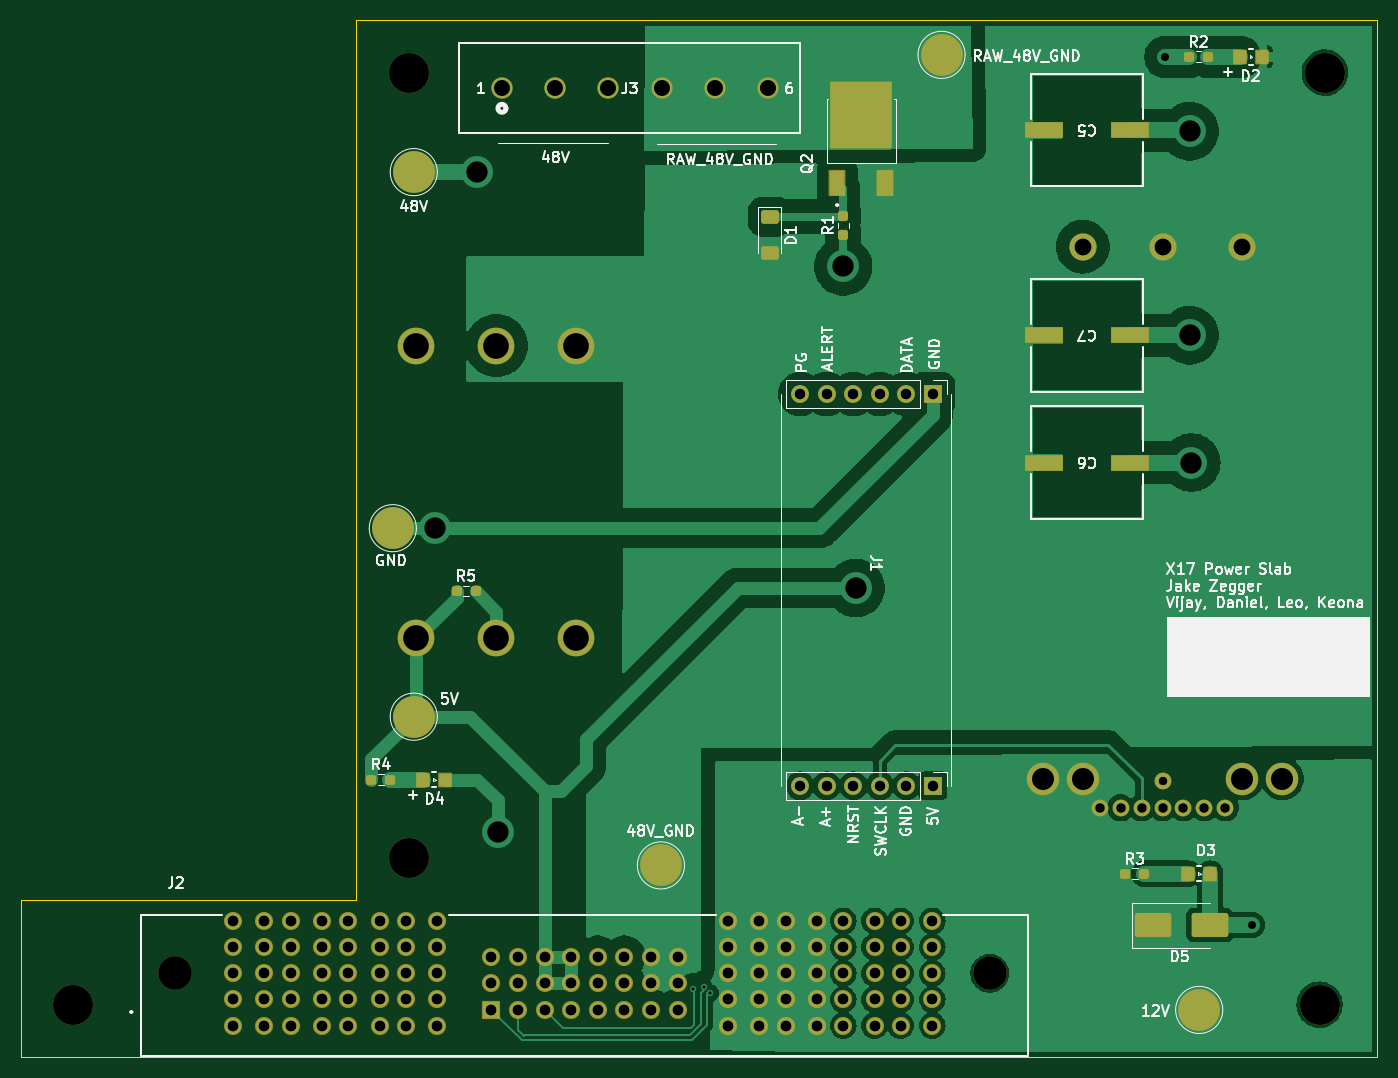
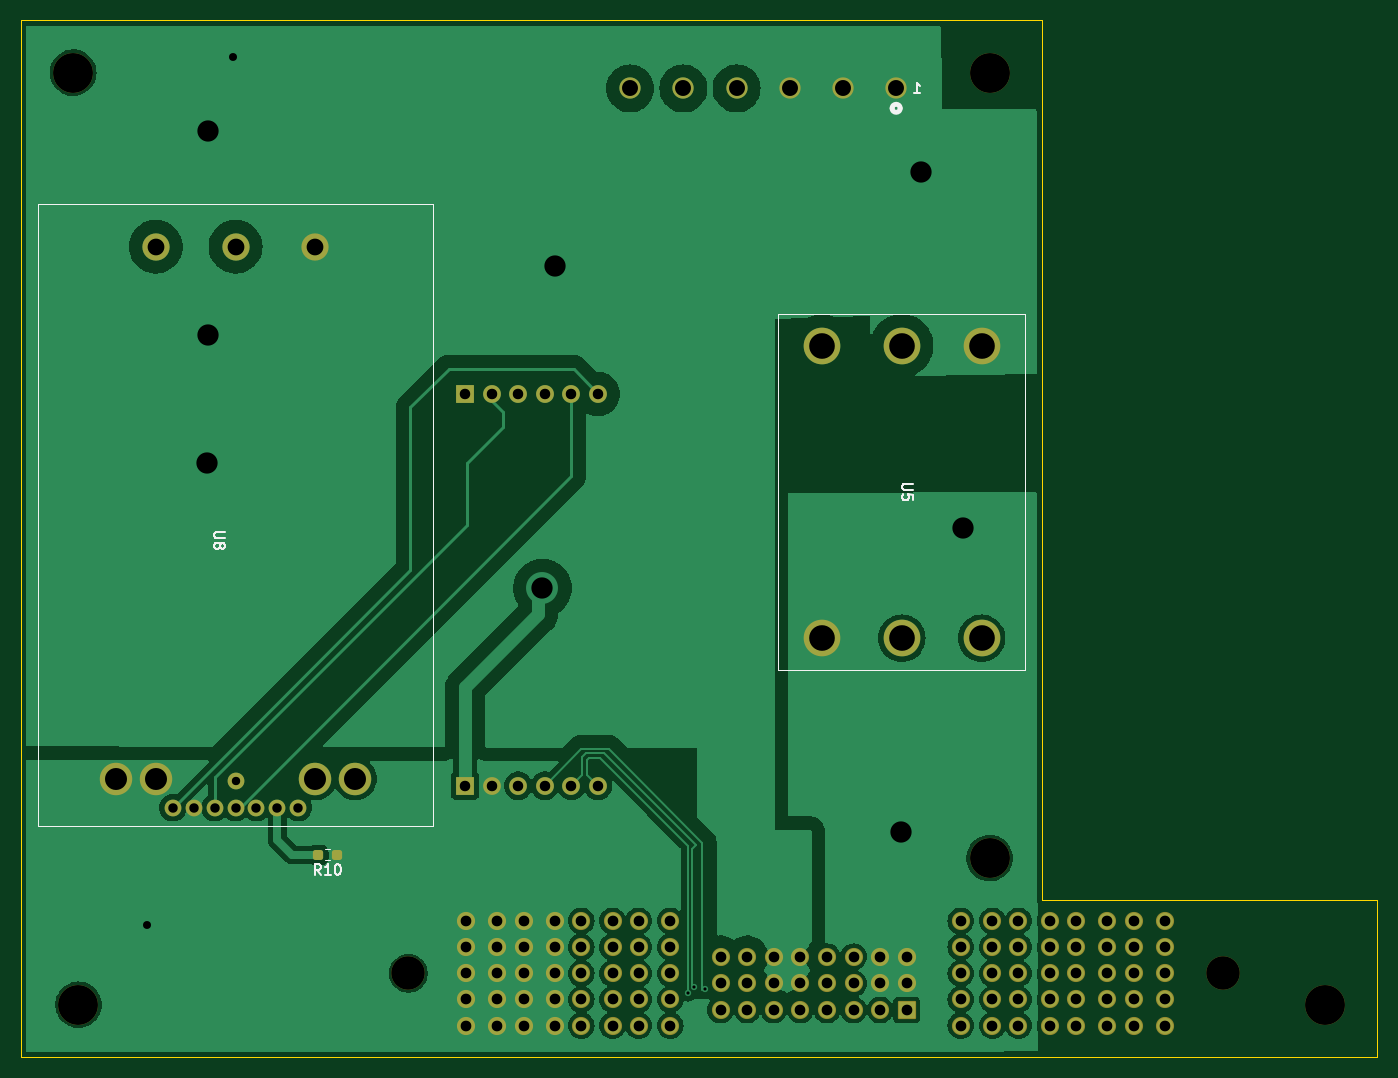
Circuit board: 11 layer files. Board 129.5 x 99.0 mm.
- bottom_copper: X17-Power-Slab-Master-B_Cu.gbl (109904 bytes)
- bottom_mask: X17-Power-Slab-Master-B_Mask.gbs (5411 bytes)
- paste: X17-Power-Slab-Master-B_Paste.gbp (1207 bytes)
- bottom_silk: X17-Power-Slab-Master-B_Silkscreen.gbo (11318 bytes)
- outline: X17-Power-Slab-Master-Edge_Cuts.gm1 (836 bytes)
- top_copper: X17-Power-Slab-Master-F_Cu.gtl (99749 bytes)
- top_mask: X17-Power-Slab-Master-F_Mask.gts (7000 bytes)
- paste: X17-Power-Slab-Master-F_Paste.gtp (3922 bytes)
- top_silk: X17-Power-Slab-Master-F_Silkscreen.gto (82732 bytes)
- drill: X17-Power-Slab-Master-NPTH.drl (490 bytes)
- drill: X17-Power-Slab-Master-PTH.drl (3163 bytes)

=== bottom_copper: X17-Power-Slab-Master-B_Cu.gbl (109904 bytes, source omitted) ===
=== bottom_mask: X17-Power-Slab-Master-B_Mask.gbs ===
G04 #@! TF.GenerationSoftware,KiCad,Pcbnew,8.0.4*
G04 #@! TF.CreationDate,2025-03-29T15:05:00-04:00*
G04 #@! TF.ProjectId,X17-Power-Slab-Master,5831372d-506f-4776-9572-2d536c61622d,rev?*
G04 #@! TF.SameCoordinates,Original*
G04 #@! TF.FileFunction,Soldermask,Bot*
G04 #@! TF.FilePolarity,Negative*
%FSLAX46Y46*%
G04 Gerber Fmt 4.6, Leading zero omitted, Abs format (unit mm)*
G04 Created by KiCad (PCBNEW 8.0.4) date 2025-03-29 15:05:00*
%MOMM*%
%LPD*%
G01*
G04 APERTURE LIST*
G04 Aperture macros list*
%AMRoundRect*
0 Rectangle with rounded corners*
0 $1 Rounding radius*
0 $2 $3 $4 $5 $6 $7 $8 $9 X,Y pos of 4 corners*
0 Add a 4 corners polygon primitive as box body*
4,1,4,$2,$3,$4,$5,$6,$7,$8,$9,$2,$3,0*
0 Add four circle primitives for the rounded corners*
1,1,$1+$1,$2,$3*
1,1,$1+$1,$4,$5*
1,1,$1+$1,$6,$7*
1,1,$1+$1,$8,$9*
0 Add four rect primitives between the rounded corners*
20,1,$1+$1,$2,$3,$4,$5,0*
20,1,$1+$1,$4,$5,$6,$7,0*
20,1,$1+$1,$6,$7,$8,$9,0*
20,1,$1+$1,$8,$9,$2,$3,0*%
G04 Aperture macros list end*
%ADD10C,3.200000*%
%ADD11RoundRect,0.102000X-0.765000X-0.765000X0.765000X-0.765000X0.765000X0.765000X-0.765000X0.765000X0*%
%ADD12C,1.734000*%
%ADD13R,1.700000X1.700000*%
%ADD14O,1.700000X1.700000*%
%ADD15C,2.032000*%
%ADD16C,3.500000*%
%ADD17C,3.810000*%
%ADD18RoundRect,0.237500X-0.250000X-0.237500X0.250000X-0.237500X0.250000X0.237500X-0.250000X0.237500X0*%
%ADD19C,2.600000*%
%ADD20C,3.100000*%
%ADD21C,1.600000*%
G04 APERTURE END LIST*
D10*
X54240000Y-134500000D03*
X132000000Y-134500000D03*
D11*
X84410000Y-138000000D03*
D12*
X86950000Y-138000000D03*
X89490000Y-138000000D03*
X92030000Y-138000000D03*
X94570000Y-138000000D03*
X97110000Y-138000000D03*
X99650000Y-138000000D03*
X102190000Y-138000000D03*
X84410000Y-135460000D03*
X86950000Y-135460000D03*
X89490000Y-135460000D03*
X92030000Y-135460000D03*
X94570000Y-135460000D03*
X97110000Y-135460000D03*
X99650000Y-135460000D03*
X102190000Y-135460000D03*
X84410000Y-132920000D03*
X86950000Y-132920000D03*
X89490000Y-132920000D03*
X92030000Y-132920000D03*
X94570000Y-132920000D03*
X97110000Y-132920000D03*
X99650000Y-132920000D03*
X102190000Y-132920000D03*
X59740000Y-129500000D03*
X59740000Y-132000000D03*
X59740000Y-134500000D03*
X59740000Y-137000000D03*
X59740000Y-139500000D03*
X62740000Y-139500000D03*
X62740000Y-137000000D03*
X62740000Y-134500000D03*
X62740000Y-132000000D03*
X62740000Y-129500000D03*
X65240000Y-129500000D03*
X65240000Y-132000000D03*
X65240000Y-134500000D03*
X65240000Y-137000000D03*
X65240000Y-139500000D03*
X68240000Y-139500000D03*
X68240000Y-137000000D03*
X68240000Y-134500000D03*
X68240000Y-132000000D03*
X68240000Y-129500000D03*
X70740000Y-129500000D03*
X70740000Y-132000000D03*
X70740000Y-134500000D03*
X70740000Y-137000000D03*
X70740000Y-139500000D03*
X73740000Y-139500000D03*
X73740000Y-137000000D03*
X73740000Y-134500000D03*
X73740000Y-132000000D03*
X73740000Y-129500000D03*
X76240000Y-129500000D03*
X76240000Y-132000000D03*
X76240000Y-134500000D03*
X76240000Y-137000000D03*
X76240000Y-139500000D03*
X79240000Y-139500000D03*
X79240000Y-137000000D03*
X79240000Y-134500000D03*
X79240000Y-132000000D03*
X79240000Y-129500000D03*
X107000000Y-129500000D03*
X107000000Y-132000000D03*
X107000000Y-134500000D03*
X107000000Y-137000000D03*
X107000000Y-139500000D03*
X110000000Y-139500000D03*
X110000000Y-137000000D03*
X110000000Y-134500000D03*
X110000000Y-132000000D03*
X110000000Y-129500000D03*
X112500000Y-129500000D03*
X112500000Y-132000000D03*
X112500000Y-134500000D03*
X112500000Y-137000000D03*
X112500000Y-139500000D03*
X115500000Y-139500000D03*
X115500000Y-137000000D03*
X115500000Y-134500000D03*
X115500000Y-132000000D03*
X115500000Y-129500000D03*
X118000000Y-129500000D03*
X118000000Y-132000000D03*
X118000000Y-134500000D03*
X118000000Y-137000000D03*
X118000000Y-139500000D03*
X121000000Y-139500000D03*
X121000000Y-137000000D03*
X121000000Y-134500000D03*
X121000000Y-132000000D03*
X121000000Y-129500000D03*
X123500000Y-129500000D03*
X123500000Y-132000000D03*
X123500000Y-134500000D03*
X123500000Y-137000000D03*
X123500000Y-139500000D03*
X126500000Y-139500000D03*
X126500000Y-137000000D03*
X126500000Y-134500000D03*
X126500000Y-132000000D03*
X126500000Y-129500000D03*
D13*
X126590000Y-79165000D03*
D14*
X124050000Y-79165000D03*
X121510000Y-79165000D03*
X118970000Y-79165000D03*
X116430000Y-79165000D03*
X113890000Y-79165000D03*
D13*
X126590000Y-116590000D03*
D14*
X124050000Y-116590000D03*
X121510000Y-116590000D03*
X118970000Y-116590000D03*
X116430000Y-116590000D03*
X113890000Y-116590000D03*
D15*
X85420000Y-50000000D03*
X90500000Y-50000000D03*
X95580000Y-50000000D03*
X100660000Y-50000000D03*
X105740000Y-50000000D03*
X110820000Y-50000000D03*
D16*
X77260000Y-74560000D03*
X84880000Y-74560000D03*
X92500000Y-74560000D03*
X92500000Y-102500000D03*
X84880000Y-102500000D03*
X77260000Y-102500000D03*
D17*
X164000000Y-48500000D03*
X44500000Y-137500000D03*
X163500000Y-137500000D03*
D18*
X138787500Y-123200000D03*
X140612500Y-123200000D03*
D17*
X76500000Y-123500000D03*
X76500000Y-48500000D03*
D19*
X140880000Y-65110000D03*
X148500000Y-65110000D03*
X156120000Y-65110000D03*
D20*
X159930000Y-115910000D03*
X156120000Y-115910000D03*
D21*
X148500000Y-116150000D03*
D20*
X140880000Y-115910000D03*
X137070000Y-115910000D03*
D21*
X154500000Y-118690000D03*
X152500000Y-118690000D03*
X150500000Y-118690000D03*
X148500000Y-118690000D03*
X146500000Y-118690000D03*
X144500000Y-118690000D03*
X142500000Y-118690000D03*
M02*

=== paste: X17-Power-Slab-Master-B_Paste.gbp (1207 bytes, source withheld) ===
=== bottom_silk: X17-Power-Slab-Master-B_Silkscreen.gbo (11318 bytes, source omitted) ===
=== outline: X17-Power-Slab-Master-Edge_Cuts.gm1 ===
G04 #@! TF.GenerationSoftware,KiCad,Pcbnew,8.0.4*
G04 #@! TF.CreationDate,2025-03-29T15:05:00-04:00*
G04 #@! TF.ProjectId,X17-Power-Slab-Master,5831372d-506f-4776-9572-2d536c61622d,rev?*
G04 #@! TF.SameCoordinates,Original*
G04 #@! TF.FileFunction,Profile,NP*
%FSLAX46Y46*%
G04 Gerber Fmt 4.6, Leading zero omitted, Abs format (unit mm)*
G04 Created by KiCad (PCBNEW 8.0.4) date 2025-03-29 15:05:00*
%MOMM*%
%LPD*%
G01*
G04 APERTURE LIST*
G04 #@! TA.AperFunction,Profile*
%ADD10C,0.050000*%
G04 #@! TD*
G04 APERTURE END LIST*
D10*
X169000000Y-142500000D02*
X169000000Y-43500000D01*
X71500000Y-127500000D02*
X71500000Y-43500000D01*
X71500000Y-43500000D02*
X169000000Y-43500000D01*
X39500000Y-127500000D02*
X39500000Y-142500000D01*
X39500000Y-142500000D02*
X169000000Y-142500000D01*
X39500000Y-127500000D02*
X71500000Y-127500000D01*
M02*

=== top_copper: X17-Power-Slab-Master-F_Cu.gtl (99749 bytes, source omitted) ===
=== top_mask: X17-Power-Slab-Master-F_Mask.gts (7000 bytes, source omitted) ===
=== paste: X17-Power-Slab-Master-F_Paste.gtp ===
G04 #@! TF.GenerationSoftware,KiCad,Pcbnew,8.0.4*
G04 #@! TF.CreationDate,2025-03-29T15:05:00-04:00*
G04 #@! TF.ProjectId,X17-Power-Slab-Master,5831372d-506f-4776-9572-2d536c61622d,rev?*
G04 #@! TF.SameCoordinates,Original*
G04 #@! TF.FileFunction,Paste,Top*
G04 #@! TF.FilePolarity,Positive*
%FSLAX46Y46*%
G04 Gerber Fmt 4.6, Leading zero omitted, Abs format (unit mm)*
G04 Created by KiCad (PCBNEW 8.0.4) date 2025-03-29 15:05:00*
%MOMM*%
%LPD*%
G01*
G04 APERTURE LIST*
G04 Aperture macros list*
%AMRoundRect*
0 Rectangle with rounded corners*
0 $1 Rounding radius*
0 $2 $3 $4 $5 $6 $7 $8 $9 X,Y pos of 4 corners*
0 Add a 4 corners polygon primitive as box body*
4,1,4,$2,$3,$4,$5,$6,$7,$8,$9,$2,$3,0*
0 Add four circle primitives for the rounded corners*
1,1,$1+$1,$2,$3*
1,1,$1+$1,$4,$5*
1,1,$1+$1,$6,$7*
1,1,$1+$1,$8,$9*
0 Add four rect primitives between the rounded corners*
20,1,$1+$1,$2,$3,$4,$5,0*
20,1,$1+$1,$4,$5,$6,$7,0*
20,1,$1+$1,$6,$7,$8,$9,0*
20,1,$1+$1,$8,$9,$2,$3,0*%
G04 Aperture macros list end*
%ADD10C,0.010000*%
%ADD11RoundRect,0.250000X-1.500000X-0.900000X1.500000X-0.900000X1.500000X0.900000X-1.500000X0.900000X0*%
%ADD12RoundRect,0.237500X-0.250000X-0.237500X0.250000X-0.237500X0.250000X0.237500X-0.250000X0.237500X0*%
%ADD13R,1.100000X1.200000*%
%ADD14RoundRect,0.237500X0.237500X-0.250000X0.237500X0.250000X-0.237500X0.250000X-0.237500X-0.250000X0*%
%ADD15R,3.606800X1.498600*%
%ADD16RoundRect,0.250000X-0.600000X0.400000X-0.600000X-0.400000X0.600000X-0.400000X0.600000X0.400000X0*%
%ADD17R,1.400000X2.290000*%
G04 APERTURE END LIST*
D10*
X119170000Y-51170000D02*
X117410000Y-51170000D01*
X117410000Y-49840000D01*
X119170000Y-49840000D01*
X119170000Y-51170000D01*
G36*
X119170000Y-51170000D02*
G01*
X117410000Y-51170000D01*
X117410000Y-49840000D01*
X119170000Y-49840000D01*
X119170000Y-51170000D01*
G37*
X119170000Y-53230000D02*
X117410000Y-53230000D01*
X117410000Y-51900000D01*
X119170000Y-51900000D01*
X119170000Y-53230000D01*
G36*
X119170000Y-53230000D02*
G01*
X117410000Y-53230000D01*
X117410000Y-51900000D01*
X119170000Y-51900000D01*
X119170000Y-53230000D01*
G37*
X119170000Y-55290000D02*
X117410000Y-55290000D01*
X117410000Y-53960000D01*
X119170000Y-53960000D01*
X119170000Y-55290000D01*
G36*
X119170000Y-55290000D02*
G01*
X117410000Y-55290000D01*
X117410000Y-53960000D01*
X119170000Y-53960000D01*
X119170000Y-55290000D01*
G37*
X122020000Y-51170000D02*
X120260000Y-51170000D01*
X120260000Y-49840000D01*
X122020000Y-49840000D01*
X122020000Y-51170000D01*
G36*
X122020000Y-51170000D02*
G01*
X120260000Y-51170000D01*
X120260000Y-49840000D01*
X122020000Y-49840000D01*
X122020000Y-51170000D01*
G37*
X122020000Y-53230000D02*
X120260000Y-53230000D01*
X120260000Y-51900000D01*
X122020000Y-51900000D01*
X122020000Y-53230000D01*
G36*
X122020000Y-53230000D02*
G01*
X120260000Y-53230000D01*
X120260000Y-51900000D01*
X122020000Y-51900000D01*
X122020000Y-53230000D01*
G37*
X122020000Y-55290000D02*
X120260000Y-55290000D01*
X120260000Y-53960000D01*
X122020000Y-53960000D01*
X122020000Y-55290000D01*
G36*
X122020000Y-55290000D02*
G01*
X120260000Y-55290000D01*
X120260000Y-53960000D01*
X122020000Y-53960000D01*
X122020000Y-55290000D01*
G37*
D11*
X147600000Y-129900000D03*
X153000000Y-129900000D03*
D12*
X81087500Y-98000000D03*
X82912500Y-98000000D03*
D13*
X158000000Y-47000000D03*
X155900000Y-47000000D03*
D12*
X72950000Y-116000000D03*
X74775000Y-116000000D03*
D14*
X118000000Y-64000000D03*
X118000000Y-62175000D03*
D12*
X151037500Y-47000000D03*
X152862500Y-47000000D03*
X144950000Y-125000000D03*
X146775000Y-125000000D03*
D15*
X145440000Y-54000000D03*
X137134200Y-54000000D03*
X145440000Y-85730000D03*
X137134200Y-85730000D03*
D16*
X111000000Y-62250000D03*
X111000000Y-65750000D03*
D13*
X80000000Y-116000000D03*
X77900000Y-116000000D03*
X153050000Y-125000000D03*
X150950000Y-125000000D03*
D15*
X145440000Y-73579400D03*
X137134200Y-73579400D03*
D17*
X117430000Y-59000000D03*
X122000000Y-59000000D03*
M02*

=== top_silk: X17-Power-Slab-Master-F_Silkscreen.gto (82732 bytes, source omitted) ===
=== drill: X17-Power-Slab-Master-NPTH.drl ===
M48
; DRILL file {KiCad 8.0.4} date 2025-03-29T15:05:09-0400
; FORMAT={-:-/ absolute / metric / decimal}
; #@! TF.CreationDate,2025-03-29T15:05:09-04:00
; #@! TF.GenerationSoftware,Kicad,Pcbnew,8.0.4
; #@! TF.FileFunction,NonPlated,1,2,NPTH
FMAT,2
METRIC
; #@! TA.AperFunction,NonPlated,NPTH,ComponentDrill
T1C3.200
; #@! TA.AperFunction,NonPlated,NPTH,ComponentDrill
T2C3.810
%
G90
G05
T1
X54.24Y-134.5
X132.0Y-134.5
T2
X44.5Y-137.5
X76.5Y-48.5
X76.5Y-123.5
X163.5Y-137.5
X164.0Y-48.5
M30

=== drill: X17-Power-Slab-Master-PTH.drl ===
M48
; DRILL file {KiCad 8.0.4} date 2025-03-29T15:05:09-0400
; FORMAT={-:-/ absolute / metric / decimal}
; #@! TF.CreationDate,2025-03-29T15:05:09-04:00
; #@! TF.GenerationSoftware,Kicad,Pcbnew,8.0.4
; #@! TF.FileFunction,Plated,1,2,PTH
FMAT,2
METRIC
; #@! TA.AperFunction,Plated,PTH,ViaDrill
T1C0.300
; #@! TA.AperFunction,Plated,PTH,ViaDrill
T2C0.762
; #@! TA.AperFunction,Plated,PTH,ComponentDrill
T3C0.800
; #@! TA.AperFunction,Plated,PTH,ComponentDrill
T4C0.900
; #@! TA.AperFunction,Plated,PTH,ComponentDrill
T5C1.000
; #@! TA.AperFunction,Plated,PTH,ComponentDrill
T6C1.020
; #@! TA.AperFunction,Plated,PTH,ComponentDrill
T7C1.524
; #@! TA.AperFunction,Plated,PTH,ComponentDrill
T8C1.600
; #@! TA.AperFunction,Plated,PTH,ViaDrill
T9C2.032
; #@! TA.AperFunction,Plated,PTH,ComponentDrill
T10C2.100
; #@! TA.AperFunction,Plated,PTH,ComponentDrill
T11C2.450
%
G90
G05
T1
X103.68Y-136.04
X104.728Y-135.795
X105.329Y-136.396
T2
X148.781Y-47.0
X157.0Y-129.9
T3
X148.5Y-116.15
T4
X142.5Y-118.69
X144.5Y-118.69
X146.5Y-118.69
X148.5Y-118.69
X150.5Y-118.69
X152.5Y-118.69
X154.5Y-118.69
T5
X113.89Y-79.165
X113.89Y-116.59
X116.43Y-79.165
X116.43Y-116.59
X118.97Y-79.165
X118.97Y-116.59
X121.51Y-79.165
X121.51Y-116.59
X124.05Y-79.165
X124.05Y-116.59
X126.59Y-79.165
X126.59Y-116.59
T6
X59.74Y-129.5
X59.74Y-132.0
X59.74Y-134.5
X59.74Y-137.0
X59.74Y-139.5
X62.74Y-129.5
X62.74Y-132.0
X62.74Y-134.5
X62.74Y-137.0
X62.74Y-139.5
X65.24Y-129.5
X65.24Y-132.0
X65.24Y-134.5
X65.24Y-137.0
X65.24Y-139.5
X68.24Y-129.5
X68.24Y-132.0
X68.24Y-134.5
X68.24Y-137.0
X68.24Y-139.5
X70.74Y-129.5
X70.74Y-132.0
X70.74Y-134.5
X70.74Y-137.0
X70.74Y-139.5
X73.74Y-129.5
X73.74Y-132.0
X73.74Y-134.5
X73.74Y-137.0
X73.74Y-139.5
X76.24Y-129.5
X76.24Y-132.0
X76.24Y-134.5
X76.24Y-137.0
X76.24Y-139.5
X79.24Y-129.5
X79.24Y-132.0
X79.24Y-134.5
X79.24Y-137.0
X79.24Y-139.5
X84.41Y-132.92
X84.41Y-135.46
X84.41Y-138.0
X86.95Y-132.92
X86.95Y-135.46
X86.95Y-138.0
X89.49Y-132.92
X89.49Y-135.46
X89.49Y-138.0
X92.03Y-132.92
X92.03Y-135.46
X92.03Y-138.0
X94.57Y-132.92
X94.57Y-135.46
X94.57Y-138.0
X97.11Y-132.92
X97.11Y-135.46
X97.11Y-138.0
X99.65Y-132.92
X99.65Y-135.46
X99.65Y-138.0
X102.19Y-132.92
X102.19Y-135.46
X102.19Y-138.0
X107.0Y-129.5
X107.0Y-132.0
X107.0Y-134.5
X107.0Y-137.0
X107.0Y-139.5
X110.0Y-129.5
X110.0Y-132.0
X110.0Y-134.5
X110.0Y-137.0
X110.0Y-139.5
X112.5Y-129.5
X112.5Y-132.0
X112.5Y-134.5
X112.5Y-137.0
X112.5Y-139.5
X115.5Y-129.5
X115.5Y-132.0
X115.5Y-134.5
X115.5Y-137.0
X115.5Y-139.5
X118.0Y-129.5
X118.0Y-132.0
X118.0Y-134.5
X118.0Y-137.0
X118.0Y-139.5
X121.0Y-129.5
X121.0Y-132.0
X121.0Y-134.5
X121.0Y-137.0
X121.0Y-139.5
X123.5Y-129.5
X123.5Y-132.0
X123.5Y-134.5
X123.5Y-137.0
X123.5Y-139.5
X126.5Y-129.5
X126.5Y-132.0
X126.5Y-134.5
X126.5Y-137.0
X126.5Y-139.5
T7
X85.42Y-50.0
X90.5Y-50.0
X95.58Y-50.0
X100.66Y-50.0
X105.74Y-50.0
X110.82Y-50.0
T8
X140.88Y-65.11
X148.5Y-65.11
X156.12Y-65.11
T9
X79.0Y-92.0
X83.0Y-58.0
X85.0Y-121.0
X118.0Y-67.0
X119.2Y-97.71
X151.087Y-54.099
X151.087Y-73.579
X151.238Y-85.73
T10
X137.07Y-115.91
X140.88Y-115.91
X156.12Y-115.91
X159.93Y-115.91
T11
X77.26Y-74.56
X77.26Y-102.5
X84.88Y-74.56
X84.88Y-102.5
X92.5Y-74.56
X92.5Y-102.5
M30
